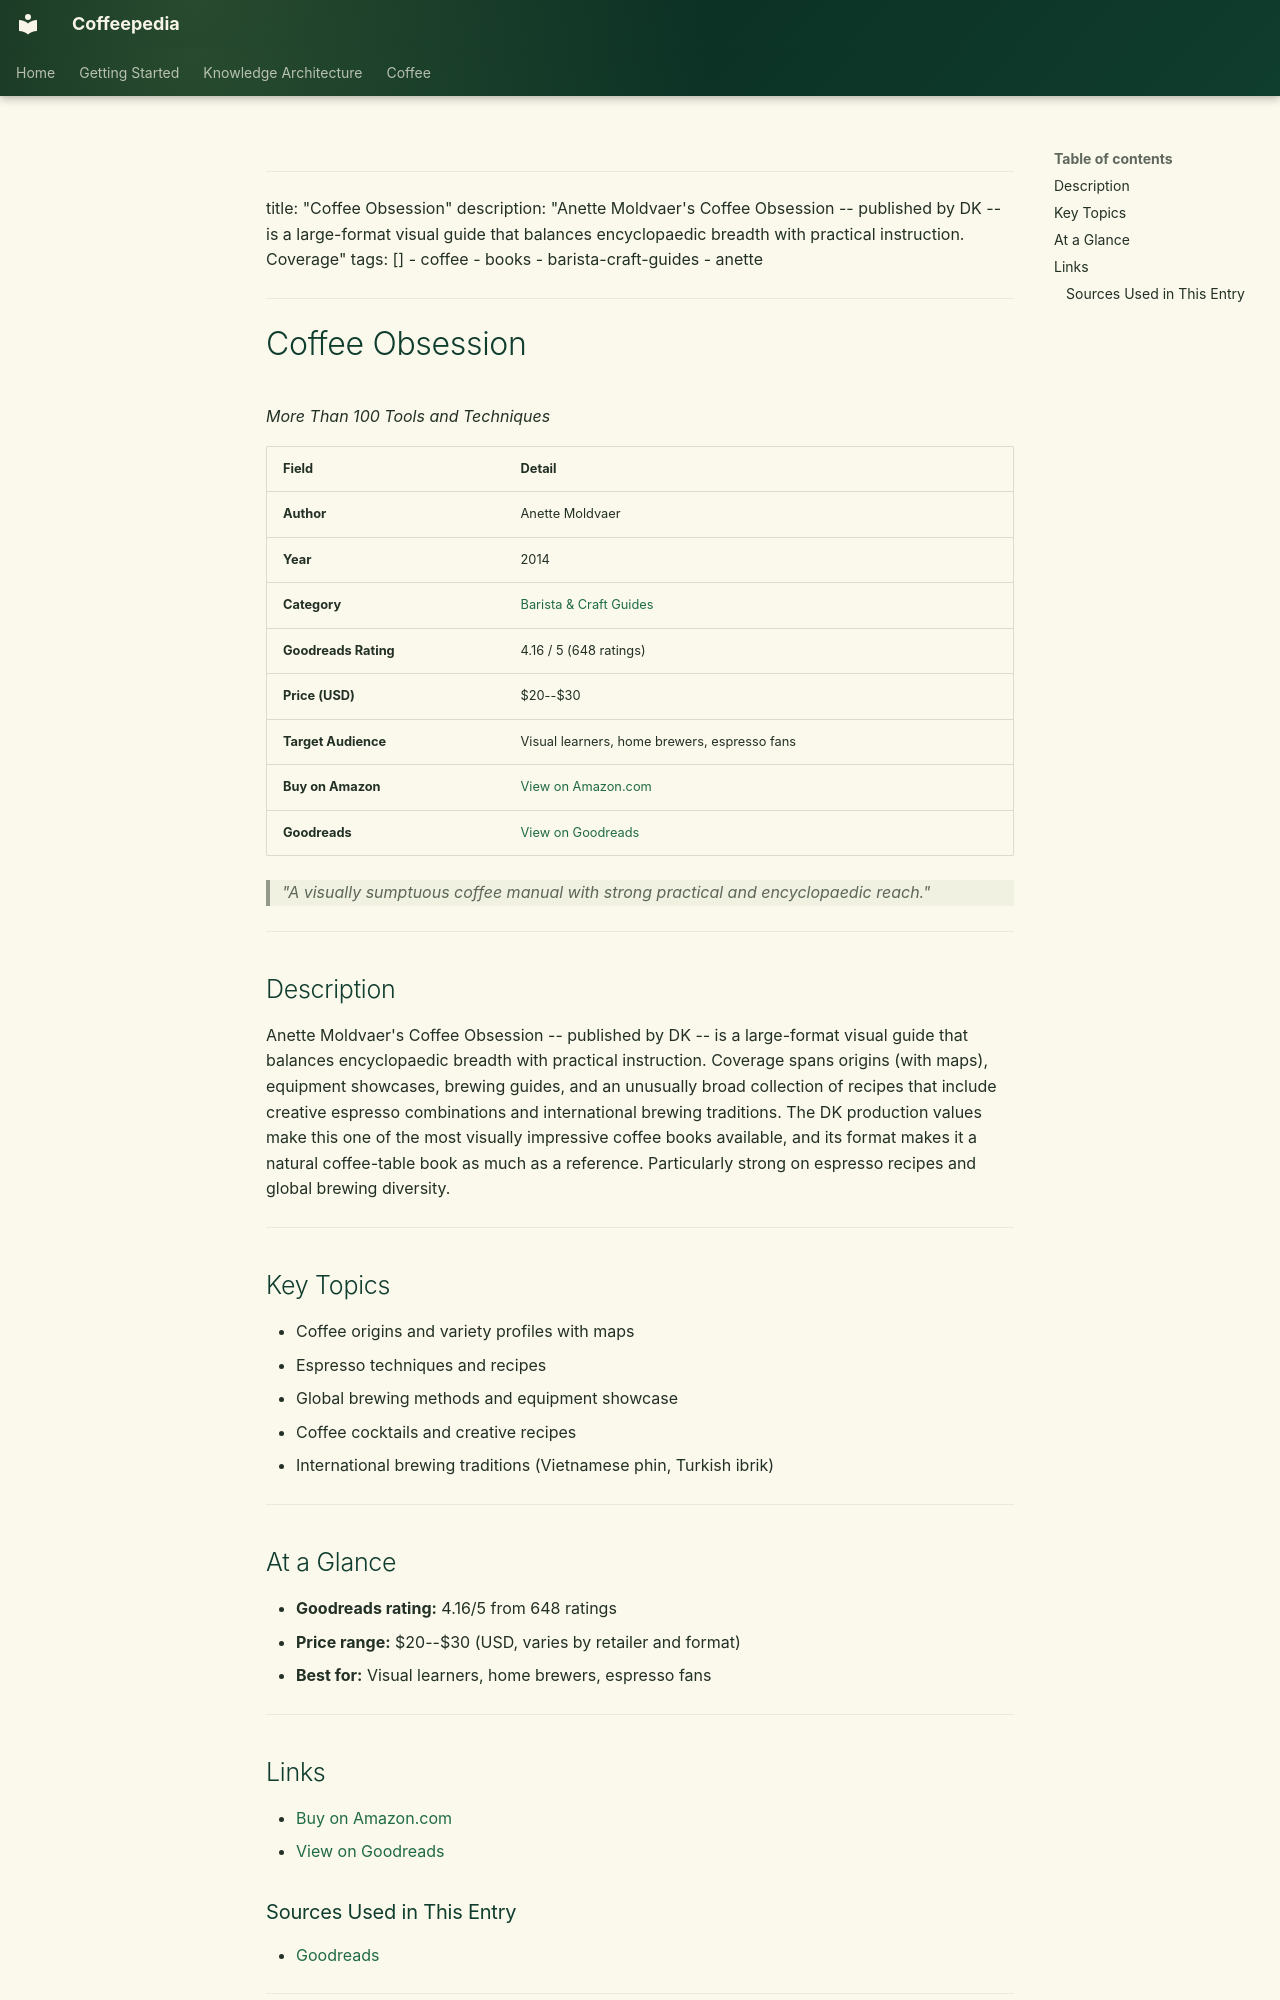

repository: Vauldt/all-about-coffee · page: coffee/books/books/16-coffee-obsession/index.html · generator: mkdocs

---
title: "Coffee Obsession"
description: "Anette Moldvaer's Coffee Obsession -- published by DK -- is a large-format visual guide that balances encyclopaedic breadth with practical instruction. Coverage"
tags: []
  - coffee
  - books
  - barista-craft-guides
  - anette
---

# Coffee Obsession

*More Than 100 Tools and Techniques*

| Field | Detail |
|---|---|
| **Author** | Anette Moldvaer |
| **Year** | 2014 |
| **Category** | [Barista & Craft Guides](../categories/barista-guides.md) |
| **Goodreads Rating** | 4.16 / 5 (648 ratings) |
| **Price (USD)** | $20--$30 |
| **Target Audience** | Visual learners, home brewers, espresso fans |
| **Buy on Amazon** | [View on Amazon.com](https://www.amazon.com/dp/1465419551) |
| **Goodreads** | [View on Goodreads](https://www.goodreads.com/book/show/18048388-coffee-obsession) |

> *"A visually sumptuous coffee manual with strong practical and encyclopaedic reach."*

---

## Description

Anette Moldvaer's Coffee Obsession -- published by DK -- is a large-format visual guide that balances encyclopaedic breadth with practical instruction. Coverage spans origins (with maps), equipment showcases, brewing guides, and an unusually broad collection of recipes that include creative espresso combinations and international brewing traditions. The DK production values make this one of the most visually impressive coffee books available, and its format makes it a natural coffee-table book as much as a reference. Particularly strong on espresso recipes and global brewing diversity.

---

## Key Topics

- Coffee origins and variety profiles with maps
- Espresso techniques and recipes
- Global brewing methods and equipment showcase
- Coffee cocktails and creative recipes
- International brewing traditions (Vietnamese phin, Turkish ibrik)

---

## At a Glance

- **Goodreads rating:** 4.16/5 from 648 ratings
- **Price range:** $20--$30 (USD, varies by retailer and format)
- **Best for:** Visual learners, home brewers, espresso fans

---

## Links

- [Buy on Amazon.com](https://www.amazon.com/dp/1465419551)
- [View on Goodreads](https://www.goodreads.com/book/show/18048388-coffee-obsession)
